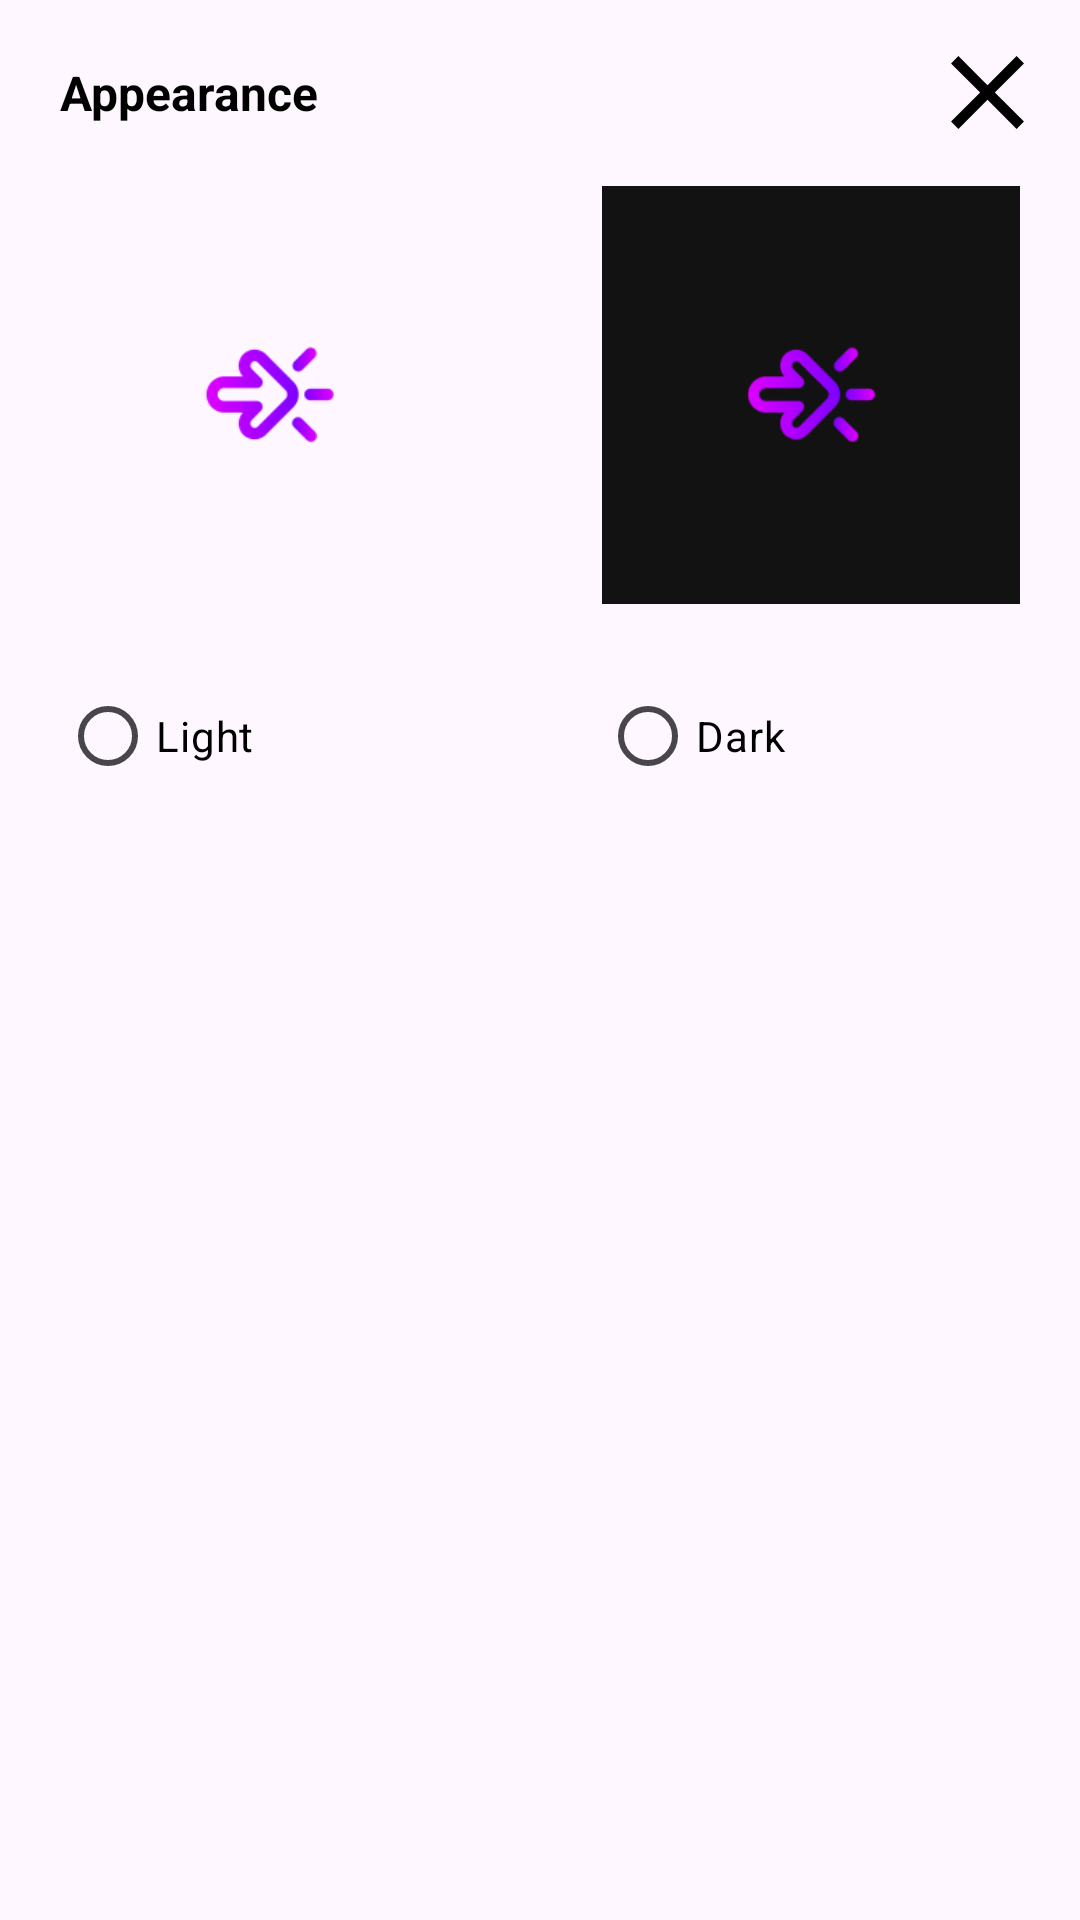

Write the Android layout XML for this screen, with the resource values it uses.
<!-- AndroidManifest.xml: application theme Theme.TikTube -->
<!-- res/layout/dialog_display.xml -->
<?xml version="1.0" encoding="utf-8"?>
<androidx.constraintlayout.widget.ConstraintLayout xmlns:android="http://schemas.android.com/apk/res/android"
    xmlns:app="http://schemas.android.com/apk/res-auto"
    xmlns:tools="http://schemas.android.com/tools"
    android:layout_width="350dp"
    android:layout_height="wrap_content">

    <TextView
        android:id="@+id/txtAppearance"
        android:layout_width="wrap_content"
        android:layout_height="wrap_content"
        android:layout_marginStart="20dp"
        android:layout_marginTop="20dp"
        android:text="Appearance"
        android:textColor="@color/textColor"
        android:textSize="16sp"
        android:textStyle="bold"
        app:layout_constraintStart_toStartOf="parent"
        app:layout_constraintTop_toTopOf="parent" />

    <ImageView
        android:id="@+id/btnDisplayClose"
        android:layout_width="0dp"
        android:layout_height="0dp"
        android:padding="10dp"
        app:layout_constraintBottom_toTopOf="@+id/imgLightMode"
        app:layout_constraintDimensionRatio="1:1"
        app:layout_constraintEnd_toEndOf="parent"
        app:layout_constraintTop_toTopOf="parent"
        app:srcCompat="@drawable/ic_close_foreground"
        app:tint="@color/textColor" />

    <View
        android:id="@+id/view"
        android:layout_width="1dp"
        android:layout_height="0dp"
        android:visibility="invisible"
        app:layout_constraintBottom_toBottomOf="parent"
        app:layout_constraintEnd_toEndOf="parent"
        app:layout_constraintStart_toStartOf="parent"
        app:layout_constraintTop_toTopOf="parent" />

    <ImageView
        android:id="@+id/imgLightMode"
        android:layout_width="0dp"
        android:layout_height="0dp"
        android:layout_marginStart="20dp"
        android:layout_marginTop="20dp"
        android:layout_marginEnd="20dp"
        app:layout_constraintDimensionRatio="1:1"
        app:layout_constraintEnd_toStartOf="@+id/view"
        app:layout_constraintStart_toStartOf="parent"
        app:layout_constraintTop_toBottomOf="@+id/txtAppearance"
        app:srcCompat="@drawable/display_light" />

    <ImageView
        android:id="@+id/imgDarkMode"
        android:layout_width="0dp"
        android:layout_height="0dp"
        android:layout_marginStart="20dp"
        android:layout_marginTop="20dp"
        android:layout_marginEnd="20dp"
        app:layout_constraintDimensionRatio="1:1"
        app:layout_constraintEnd_toEndOf="parent"
        app:layout_constraintStart_toEndOf="@+id/view"
        app:layout_constraintTop_toBottomOf="@+id/txtAppearance"
        app:srcCompat="@drawable/display_dark" />

    <RadioGroup
        android:layout_width="match_parent"
        android:layout_height="wrap_content"
        android:orientation="horizontal"
        app:layout_constraintEnd_toEndOf="parent"
        app:layout_constraintStart_toStartOf="parent"
        app:layout_constraintTop_toBottomOf="@+id/imgLightMode">

        <RadioButton
            android:id="@+id/radioLight"
            android:layout_width="0dp"
            android:layout_height="wrap_content"
            android:layout_margin="20dp"
            android:layout_weight="1"
            android:maxLines="1"
            android:text="Light"
            android:textColor="@color/textColor" />

        <RadioButton
            android:id="@+id/radioDark"
            android:layout_width="0dp"
            android:layout_height="wrap_content"
            android:layout_margin="20dp"
            android:layout_weight="1"
            android:maxLines="1"
            android:text="Dark"
            android:textColor="@color/textColor" />
    </RadioGroup>
</androidx.constraintlayout.widget.ConstraintLayout>
<!-- resources referenced by this layout -->
<resources>
  <color name="textColor">#FF000000</color>
  <!-- drawable display_dark: png bitmap (drawable-nodpi, 5929 bytes) -->
  <!-- drawable display_light: png bitmap (drawable-nodpi, 5441 bytes) -->
  <!-- drawable ic_close_foreground (drawable) -->
  <vector xmlns:android="http://schemas.android.com/apk/res/android"
      android:width="108dp"
      android:height="108dp"
      android:viewportWidth="24"
      android:viewportHeight="24"
      android:tint="#FFFFFF">
    <group>
      <path
          android:fillColor="@android:color/white"
          android:pathData="M19,6.41L17.59,5 12,10.59 6.41,5 5,6.41 10.59,12 5,17.59 6.41,19 12,13.41 17.59,19 19,17.59 13.41,12z"/>
    </group>
  </vector>
  <style name="Theme.TikTube" parent="Theme.MaterialComponents.DayNight.NoActionBar">
          
          <item name="colorPrimary">@color/purple_500</item>
          <item name="colorPrimaryVariant">@color/purple_700</item>
          <item name="colorOnPrimary">@color/white</item>
          
          <item name="colorSecondary">@color/teal_200</item>
          <item name="colorSecondaryVariant">@color/teal_700</item>
          <item name="colorOnSecondary">@color/black</item>
          
          <item name="android:statusBarColor">?attr/colorPrimaryVariant</item>
          
      </style>
  <color name="purple_500">#FF6200EE</color>
  <color name="purple_700">#FF3700B3</color>
  <color name="white">#FFFFFF</color>
  <color name="teal_200">#FF03DAC5</color>
  <color name="teal_700">#FF018786</color>
  <color name="black">#000000</color>
</resources>
